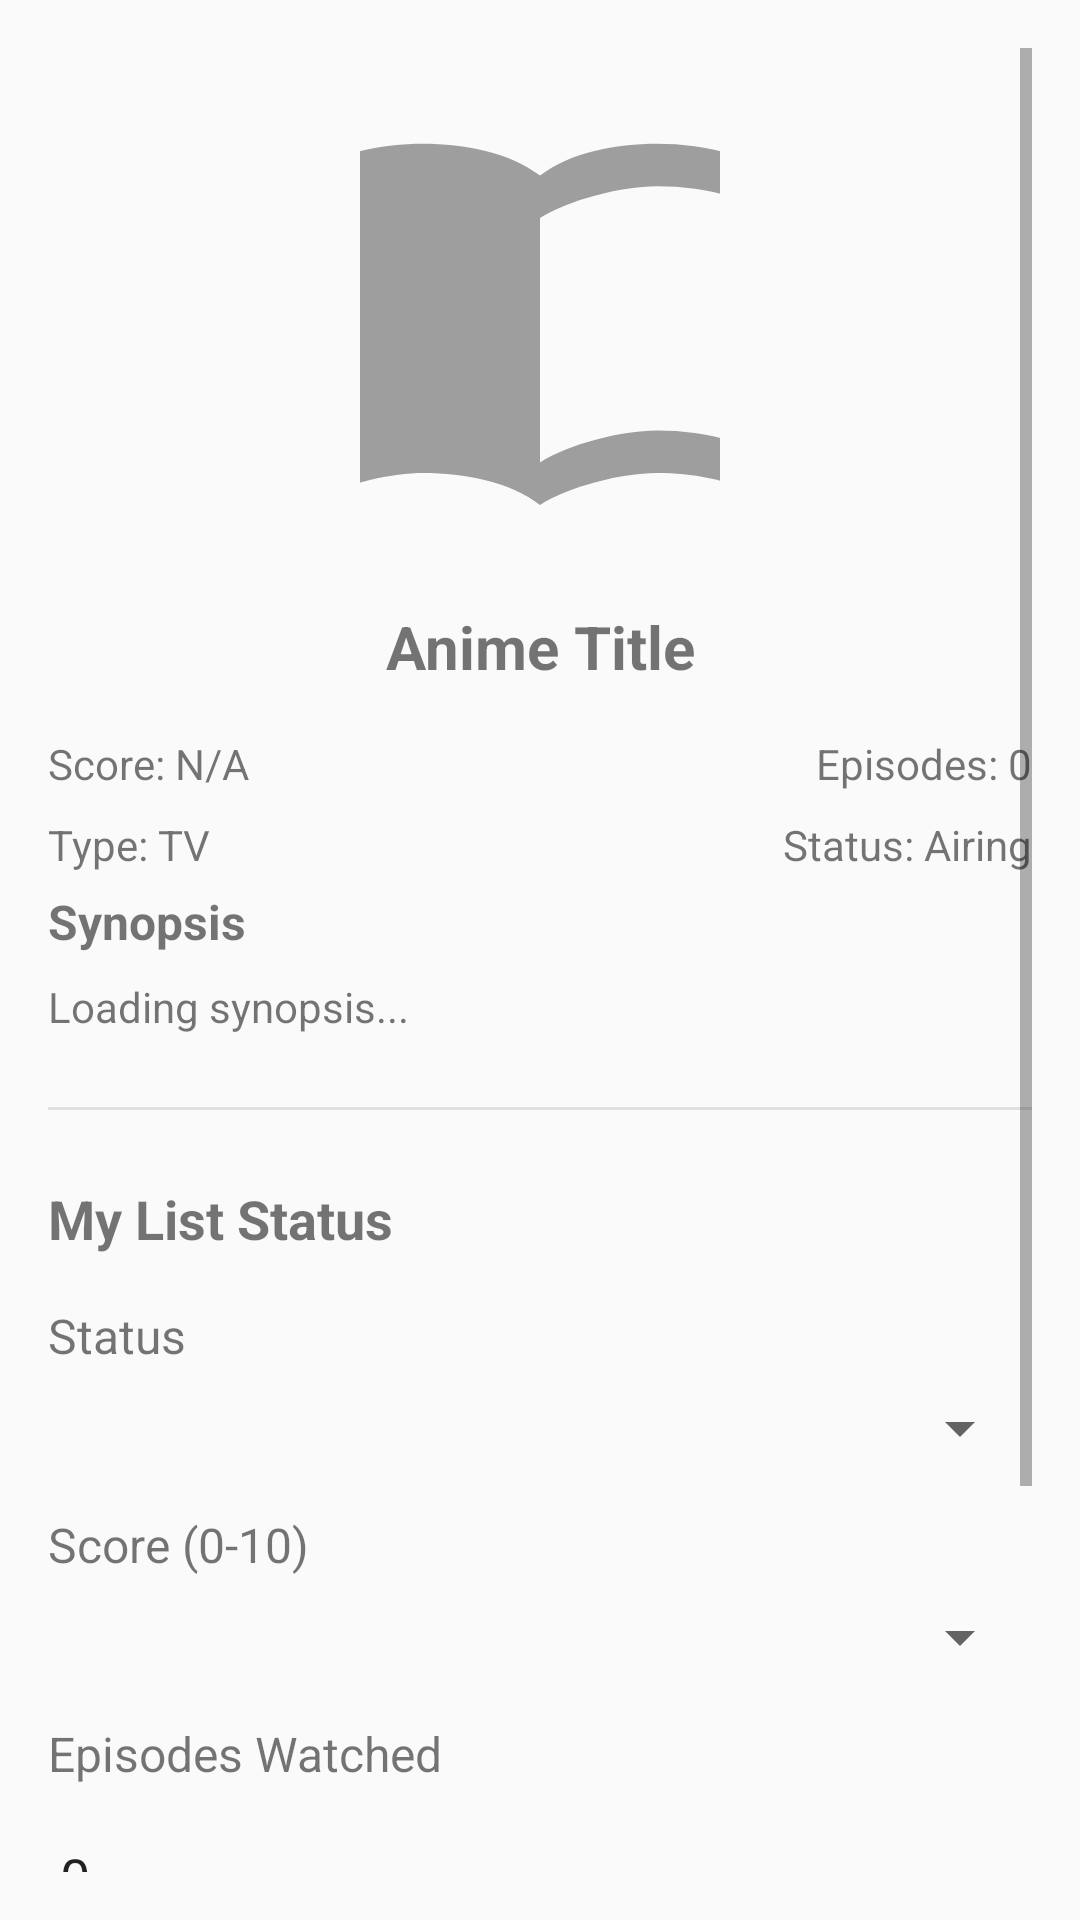

Reconstruct the res/layout file that produces this screen, plus the resources it refers to.
<!-- AndroidManifest.xml: application theme Theme.MyAnimeTracker -->
<!-- res/layout/activity_anime_detail.xml -->
<?xml version="1.0" encoding="utf-8"?>
<ScrollView xmlns:android="http://schemas.android.com/apk/res/android"
    android:layout_width="match_parent"
    android:layout_height="match_parent"
    android:padding="16dp"
    android:fillViewport="true">

    <LinearLayout
        android:layout_width="match_parent"
        android:layout_height="wrap_content"
        android:orientation="vertical">

        
        <ProgressBar
            android:id="@+id/progressBar"
            android:layout_width="wrap_content"
            android:layout_height="wrap_content"
            android:layout_gravity="center"
            android:layout_marginBottom="16dp"
            android:visibility="gone" />

        
        <ImageView
            android:id="@+id/ivAnimeCover"
            android:layout_width="120dp"
            android:layout_height="170dp"
            android:layout_gravity="center_horizontal"
            android:scaleType="centerCrop"
            android:src="@drawable/ic_anime_placeholder"
            android:layout_marginBottom="16dp" />

        
        <TextView
            android:id="@+id/tvTitle"
            android:layout_width="match_parent"
            android:layout_height="wrap_content"
            android:text="Anime Title"
            android:textSize="20sp"
            android:textStyle="bold"
            android:gravity="center"
            android:layout_marginBottom="16dp" />

        
        <LinearLayout
            android:layout_width="match_parent"
            android:layout_height="wrap_content"
            android:orientation="horizontal"
            android:layout_marginBottom="8dp">

            <TextView
                android:id="@+id/tvScore"
                android:layout_width="0dp"
                android:layout_height="wrap_content"
                android:layout_weight="1"
                android:text="Score: N/A"
                android:textSize="14sp" />

            <TextView
                android:id="@+id/tvEpisodes"
                android:layout_width="0dp"
                android:layout_height="wrap_content"
                android:layout_weight="1"
                android:text="Episodes: 0"
                android:textSize="14sp"
                android:gravity="end" />

        </LinearLayout>

        
        <LinearLayout
            android:layout_width="match_parent"
            android:layout_height="wrap_content"
            android:orientation="horizontal"
            android:layout_marginBottom="16px">

            <TextView
                android:id="@+id/tvType"
                android:layout_width="0dp"
                android:layout_height="wrap_content"
                android:layout_weight="1"
                android:text="Type: TV"
                android:textSize="14sp" />

            <TextView
                android:id="@+id/tvStatus"
                android:layout_width="0dp"
                android:layout_height="wrap_content"
                android:layout_weight="1"
                android:text="Status: Airing"
                android:textSize="14sp"
                android:gravity="end" />

        </LinearLayout>

        
        <TextView
            android:layout_width="match_parent"
            android:layout_height="wrap_content"
            android:text="Synopsis"
            android:textSize="16sp"
            android:textStyle="bold"
            android:layout_marginBottom="8dp" />

        <TextView
            android:id="@+id/tvSynopsis"
            android:layout_width="match_parent"
            android:layout_height="wrap_content"
            android:text="Loading synopsis..."
            android:textSize="14sp"
            android:lineSpacingExtra="4dp"
            android:layout_marginBottom="24dp" />

        
        <View
            android:layout_width="match_parent"
            android:layout_height="1dp"
            android:background="#E0E0E0"
            android:layout_marginBottom="24dp" />

        
        <TextView
            android:layout_width="match_parent"
            android:layout_height="wrap_content"
            android:text="My List Status"
            android:textSize="18sp"
            android:textStyle="bold"
            android:layout_marginBottom="16dp" />

        
        <TextView
            android:layout_width="match_parent"
            android:layout_height="wrap_content"
            android:text="Status"
            android:textSize="16sp"
            android:layout_marginBottom="8dp" />

        <Spinner
            android:id="@+id/spStatus"
            android:layout_width="match_parent"
            android:layout_height="wrap_content"
            android:layout_marginBottom="16dp" />

        
        <TextView
            android:layout_width="match_parent"
            android:layout_height="wrap_content"
            android:text="Score (0-10)"
            android:textSize="16sp"
            android:layout_marginBottom="8dp" />

        <Spinner
            android:id="@+id/spScore"
            android:layout_width="match_parent"
            android:layout_height="wrap_content"
            android:layout_marginBottom="16dp" />

        
        <TextView
            android:layout_width="match_parent"
            android:layout_height="wrap_content"
            android:text="Episodes Watched"
            android:textSize="16sp"
            android:layout_marginBottom="8dp" />

        <EditText
            android:id="@+id/etEpisodesWatched"
            android:layout_width="match_parent"
            android:layout_height="wrap_content"
            android:inputType="number"
            android:text="0"
            android:hint="Enter episodes watched..."
            android:layout_marginBottom="16dp" />

        
        <TextView
            android:layout_width="match_parent"
            android:layout_height="wrap_content"
            android:text="Comments (Optional)"
            android:textSize="16sp"
            android:layout_marginBottom="8dp" />

        <EditText
            android:id="@+id/etComments"
            android:layout_width="match_parent"
            android:layout_height="wrap_content"
            android:hint="Add your comments..."
            android:maxLines="3"
            android:layout_marginBottom="24dp" />

        
        <Button
            android:id="@+id/btnSave"
            android:layout_width="match_parent"
            android:layout_height="wrap_content"
            android:text="Add to My List"
            android:textSize="16sp"
            android:layout_marginBottom="8dp" />

        <Button
            android:id="@+id/btnDelete"
            android:layout_width="match_parent"
            android:layout_height="wrap_content"
            android:text="Remove from My List"
            android:backgroundTint="#FF4444"
            android:textColor="#FFFFFF"
            android:textSize="16sp"
            android:visibility="gone" />

    </LinearLayout>

</ScrollView>
<!-- resources referenced by this layout -->
<resources>
  <!-- drawable ic_anime_placeholder (drawable) -->
  <?xml version="1.0" encoding="utf-8"?>
  <vector xmlns:android="http://schemas.android.com/apk/res/android"
      android:width="24dp"
      android:height="24dp"
      android:viewportWidth="24"
      android:viewportHeight="24"
      android:tint="#9E9E9E">
      <path
          android:fillColor="@android:color/white"
          android:pathData="M21,5c-1.11,-0.35 -2.33,-0.5 -3.5,-0.5c-1.95,0 -4.05,0.4 -5.5,1.5c-1.45,-1.1 -3.55,-1.5 -5.5,-1.5S2.45,4.9 1,6v14.65c0,0.25 0.25,0.5 0.5,0.5c0.1,0 0.15,-0.05 0.25,-0.05C3.1,20.45 5.05,20 6.5,20c1.95,0 4.05,0.4 5.5,1.5c1.35,-0.85 3.8,-1.5 5.5,-1.5c1.65,0 3.35,0.3 4.75,1.05c0.1,0.05 0.15,0.05 0.25,0.05c0.25,0 0.5,-0.25 0.5,-0.5V6C22.4,5.55 21.75,5.25 21,5zM21,18.5c-1.1,-0.35 -2.3,-0.5 -3.5,-0.5c-1.7,0 -4.15,0.65 -5.5,1.5V8c1.35,-0.85 3.8,-1.5 5.5,-1.5c1.2,0 2.4,0.15 3.5,0.5V18.5z"/>
  </vector>
  <style name="Theme.MyAnimeTracker" parent="Theme.MaterialComponents.DayNight.DarkActionBar">
          
          <item name="colorPrimary">@color/color_primary</item>
          <item name="colorPrimaryVariant">@color/color_primary_dark</item>
          <item name="colorOnPrimary">@color/text_light</item>
  
          
          <item name="colorSecondary">@color/color_accent</item>
          <item name="colorSecondaryVariant">@color/color_accent</item>
          <item name="colorOnSecondary">@color/text_light</item>
  
          
          <item name="android:statusBarColor">?attr/colorPrimaryVariant</item>
  
          
          <item name="android:windowBackground">@color/background_light</item>
      </style>
  <color name="color_primary">#2E51A2</color>
  <color name="color_primary_dark">#1C3A7A</color>
  <color name="text_light">#FFFFFF</color>
  <color name="color_accent">#FF4081</color>
  <color name="background_light">#FAFAFA</color>
</resources>
